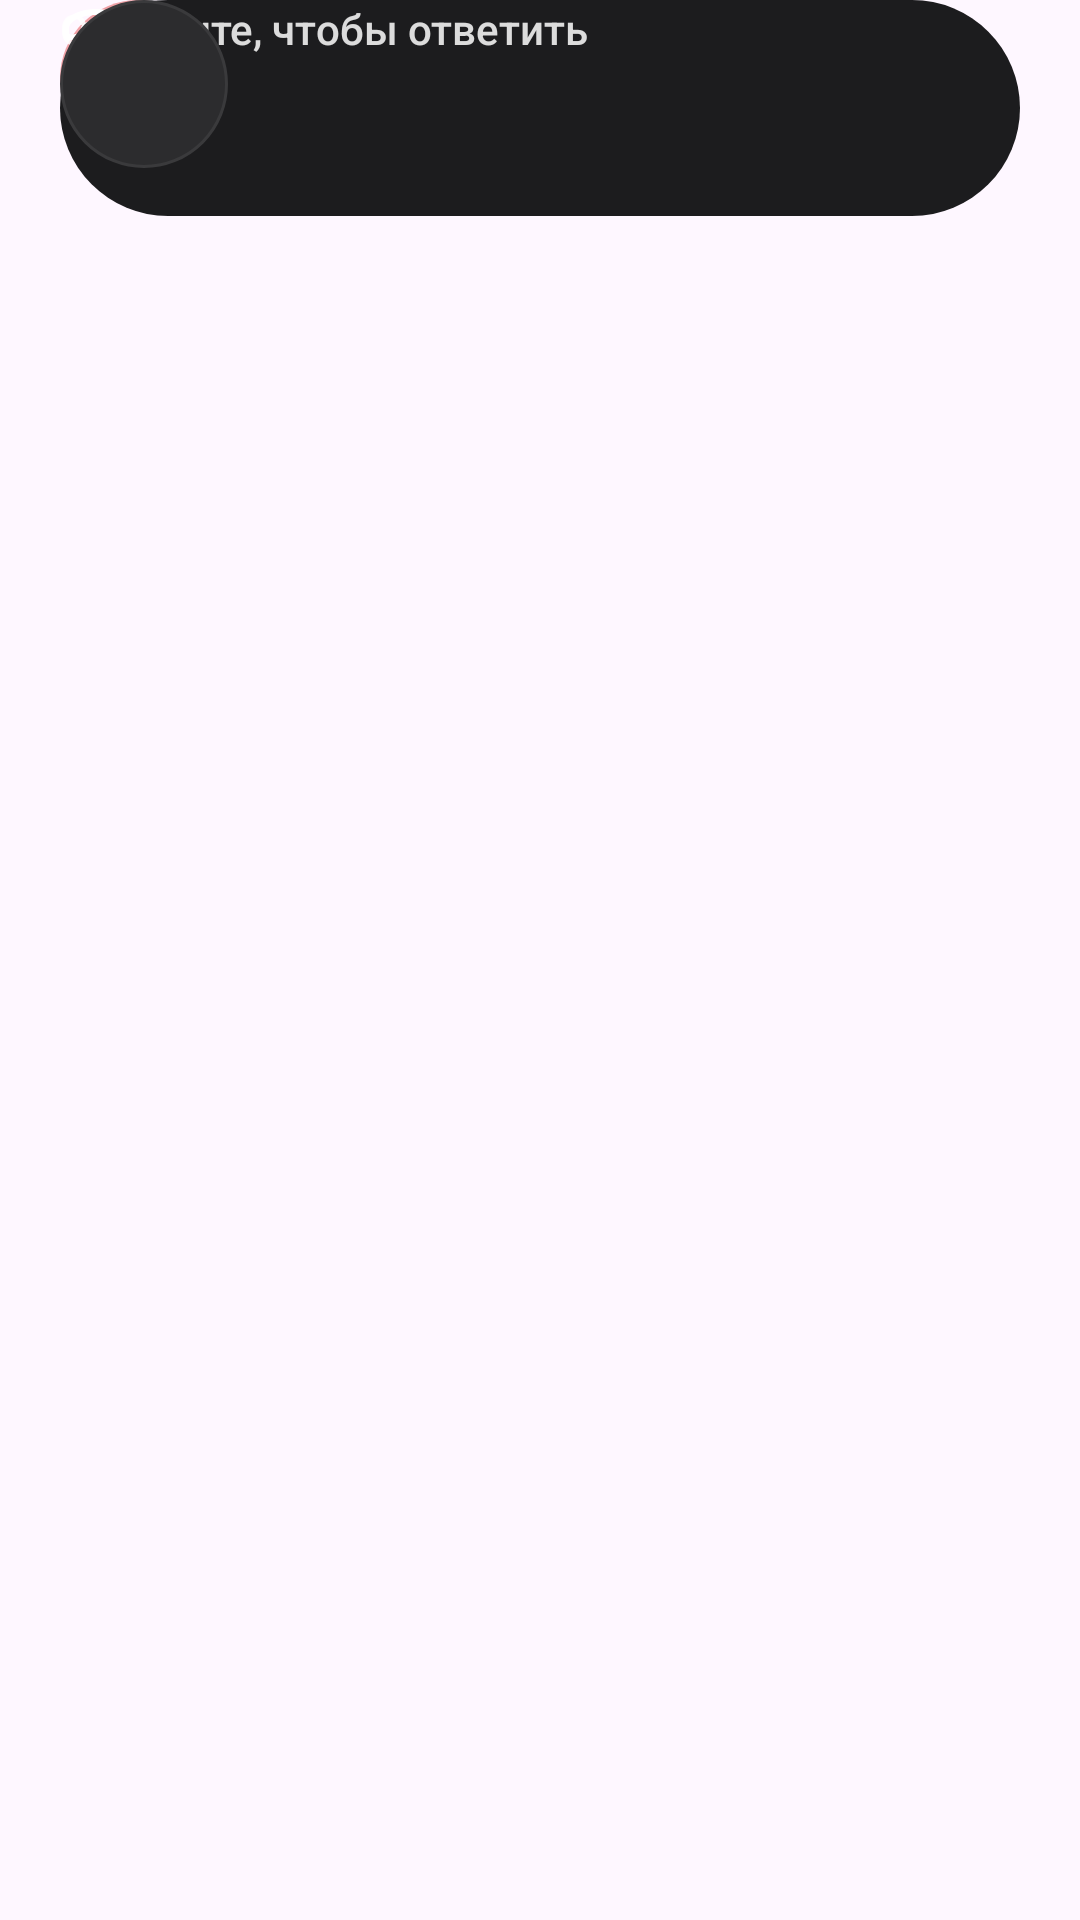

This screen was rendered from an Android layout file. Write that file and the resources it references.
<!-- AndroidManifest.xml: application theme Theme.Zvonilnik -->
<!-- res/layout/view_swipe_answer.xml -->
<?xml version="1.0" encoding="utf-8"?>
<FrameLayout xmlns:android="http://schemas.android.com/apk/res/android"
    android:layout_width="match_parent"
    android:layout_height="112dp"
    android:paddingStart="20dp"
    android:paddingEnd="20dp"
    android:paddingBottom="20dp">

    <androidx.constraintlayout.widget.ConstraintLayout
        android:id="@+id/swipePill"
        android:layout_width="match_parent"
        android:layout_height="72dp"
        android:background="@drawable/bg_swipe_pill">

        <View
            android:id="@+id/targetDecline"
            android:layout_width="52dp"
            android:layout_height="52dp"
            android:alpha="0.35"
            android:background="@drawable/bg_circle_decline"
            android:layout_marginStart="12dp"
            android:layout_marginTop="10dp"
            android:layout_marginBottom="10dp"
            android:layout_marginEnd="12dp"
            android:layout_gravity="center_vertical"
            android:contentDescription="@string/decline"
            android:focusable="false"
            android:clickable="false"
            android:importantForAccessibility="no"
            />

        <ImageView
            android:layout_width="24dp"
            android:layout_height="24dp"
            android:src="@drawable/ic_call_end"
            android:tint="@android:color/white"
            android:layout_marginStart="26dp"
            android:layout_marginTop="24dp"
            android:importantForAccessibility="no" />

        <View
            android:id="@+id/targetAnswer"
            android:layout_width="52dp"
            android:layout_height="52dp"
            android:alpha="0.35"
            android:background="@drawable/bg_circle_answer"
            android:layout_marginEnd="12dp"
            android:layout_marginTop="10dp"
            android:layout_marginBottom="10dp"
            android:contentDescription="@string/answer"
            android:focusable="false"
            android:clickable="false"
            android:importantForAccessibility="no"
            />

        <ImageView
            android:layout_width="24dp"
            android:layout_height="24dp"
            android:src="@drawable/ic_call"
            android:tint="@android:color/white"
            android:layout_marginEnd="26dp"
            android:layout_marginTop="24dp"
            android:layout_gravity="end"
            android:importantForAccessibility="no" />

        <TextView
            android:id="@+id/hint"
            android:layout_width="wrap_content"
            android:layout_height="wrap_content"
            android:text="Смахните, чтобы ответить"
            android:textColor="@android:color/white"
            android:textSize="14sp"
            android:fontFamily="sans-serif-medium"
            android:alpha="0.85"
            android:layout_gravity="center"
            android:importantForAccessibility="no"/>

        <FrameLayout
            android:id="@+id/handle"
            android:layout_width="56dp"
            android:layout_height="56dp"
            android:layout_gravity="center"
            android:background="@drawable/bg_circle_handle"
            android:clickable="true"
            android:focusable="true">

            <ImageView
                android:layout_width="26dp"
                android:layout_height="26dp"
                android:layout_gravity="center"
                android:src="@drawable/ic_call"
                android:tint="@android:color/white"
                android:importantForAccessibility="no" />
        </FrameLayout>

        

    </androidx.constraintlayout.widget.ConstraintLayout>

</FrameLayout>
<!-- resources referenced by this layout -->
<resources>
  <!-- drawable bg_circle_decline (drawable) -->
  <?xml version="1.0" encoding="utf-8"?>
  <shape xmlns:android="http://schemas.android.com/apk/res/android" android:shape="oval">
      <solid android:color="#D50000" />
  </shape>
  <!-- drawable bg_circle_handle (drawable) -->
  <?xml version="1.0" encoding="utf-8"?>
  <shape xmlns:android="http://schemas.android.com/apk/res/android" android:shape="oval">
      <solid android:color="#2C2C2E" />
      <stroke android:width="1dp" android:color="#3A3A3C" />
  </shape>
  <!-- drawable bg_swipe_pill (drawable) -->
  <?xml version="1.0" encoding="utf-8"?>
  <shape xmlns:android="http://schemas.android.com/apk/res/android" android:shape="rectangle">
      <solid android:color="#1C1C1E" />
      <corners android:radius="999dp" />
  </shape>
  <!-- drawable ic_call_end (drawable) -->
  <vector xmlns:android="http://schemas.android.com/apk/res/android"
      android:width="800dp"
      android:height="800dp"
      android:viewportWidth="24"
      android:viewportHeight="24">
    <path
        android:pathData="M14.427,9.324C13.809,9.118 12.924,9 11.997,9C11.07,9 10.185,9.118 9.567,9.324C9.298,9.413 9.103,9.512 8.998,9.599L8.998,10.5C8.998,11.056 8.985,11.338 8.915,11.677C8.765,12.396 8.365,12.953 7.598,12.997C5.58,13.332 4.232,13.5 3.5,13.5C2.042,13.5 1,12.197 1,11L1,9.5C1,5.776 6.027,2.999 11.997,3C17.969,3.001 22.994,5.777 22.994,9.473C22.998,9.639 23,9.811 23,10.005C23,10.147 22.999,10.259 22.997,10.509C22.995,10.756 22.994,10.865 22.994,11C22.994,12.19 21.95,13.5 20.494,13.5C19.763,13.5 18.417,13.333 16.402,12.998C15.35,12.955 15.06,12.184 15.005,11.044C14.997,10.881 14.996,10.755 14.996,10.501C14.996,9.983 14.996,9.941 14.996,9.6C14.891,9.513 14.696,9.414 14.427,9.324ZM6.998,10.5L6.998,9.5C6.998,7.734 9.205,6.999 11.997,7C14.791,7.001 16.996,7.734 16.996,9.5C16.996,9.937 16.996,9.937 16.996,10.5C16.996,10.723 16.997,10.827 17.003,10.948C17.005,10.992 17.008,11.034 17.011,11.072C18.761,11.357 19.938,11.5 20.494,11.5C20.733,11.5 20.994,11.172 20.994,11C20.994,10.857 20.995,10.744 20.997,10.491C20.999,10.247 21,10.139 21,10.005C21,9.828 20.998,9.673 20.994,9.5C20.994,7.201 17.011,5.001 11.997,5C6.984,4.999 3,7.2 3,9.5L3,11C3,11.178 3.257,11.5 3.5,11.5C4.056,11.5 5.233,11.357 6.984,11.071C6.995,10.937 6.998,10.761 6.998,10.5ZM11,17.586L11,12L13,12L13,17.586L15.293,15.293L16.707,16.707L12,21.414L7.293,16.707L8.707,15.293L11,17.586Z"
        android:fillColor="#000000"
        android:fillType="evenOdd"/>
  </vector>
  <string name="answer">Ответить</string>
  <string name="decline">Сбросить</string>
  <style name="Theme.Zvonilnik" parent="Base.Theme.Zvonilnik" />
  <style name="Base.Theme.Zvonilnik" parent="Theme.Material3.DayNight.NoActionBar">
          
          
      </style>
</resources>
